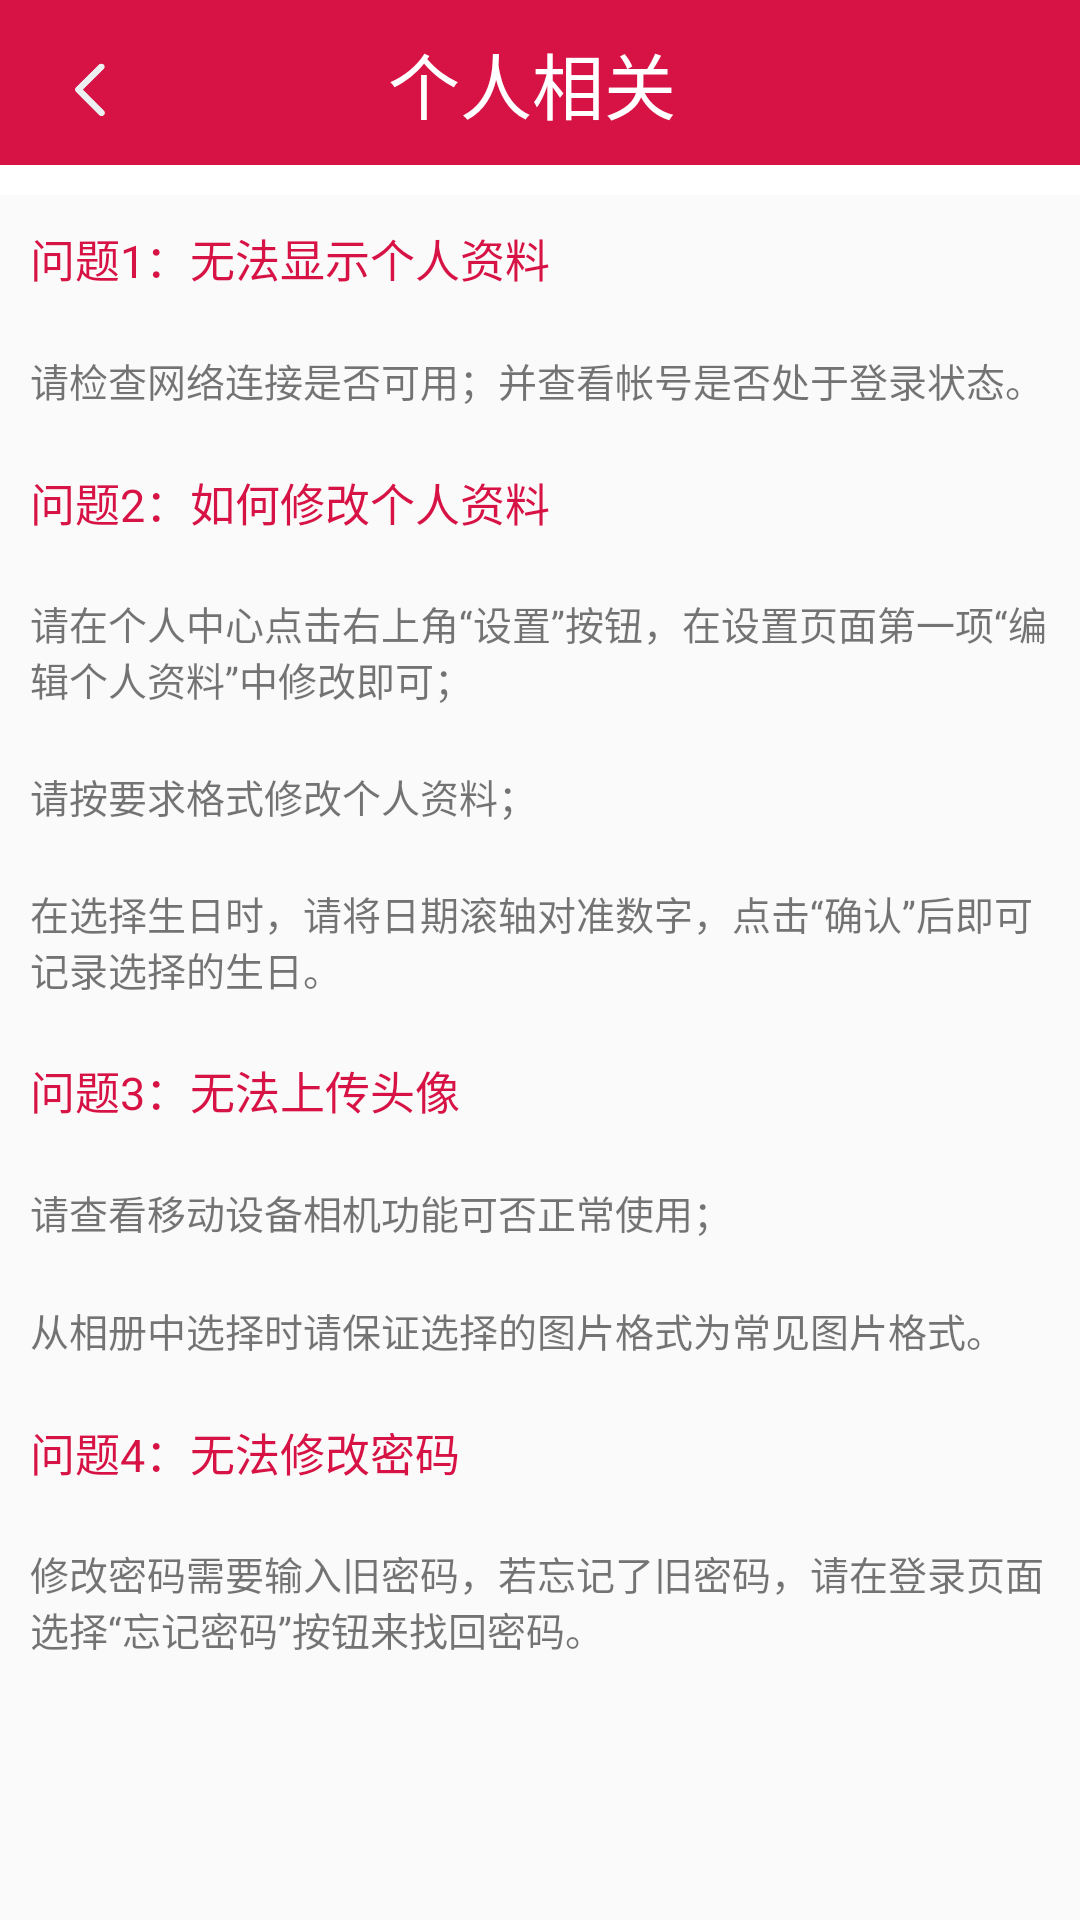

Produce the Android XML layout that renders to this screen, including the resource entries it uses.
<!-- AndroidManifest.xml: application theme AppTheme -->
<!-- res/layout/personal_help_personal.xml -->
<?xml version="1.0" encoding="utf-8"?>
<LinearLayout xmlns:android="http://schemas.android.com/apk/res/android"
    android:orientation="vertical" android:layout_width="match_parent"
    android:layout_height="match_parent">
    <LinearLayout
        android:layout_width="match_parent"
        android:layout_height="55dp"
        android:background="#d71345" >

        <LinearLayout
            android:id="@+id/personal_bak"
            android:layout_width="50dp"
            android:layout_height="60dp">
            <Button
                android:id="@+id/about_back"
                android:layout_width="20dp"
                android:layout_height="20dp"
                android:layout_gravity="center"
                android:layout_margin="20dip"
                android:background="@drawable/back"

                />
        </LinearLayout>
        <TextView
            android:id="@+id/title_text"
            android:layout_width="0dip"
            android:layout_height="wrap_content"
            android:layout_gravity="center"
            android:layout_weight="1"
            android:gravity="center"
            android:text="个人相关"
            android:textColor="#fff"
            android:typeface="monospace"
            android:textSize="24sp"
            android:layout_marginRight="55dp" />

    </LinearLayout>

    <LinearLayout
        android:layout_width="match_parent"
        android:layout_height="10dp"
        android:background="#FFF" >
       </LinearLayout>
    <LinearLayout
        android:layout_width="match_parent"
        android:layout_height="wrap_content"
        android:orientation="vertical">
        <TextView
            android:layout_width="match_parent"
            android:layout_height="match_parent"
            android:text="问题1：无法显示个人资料"
            android:textColor="#d71345"
            android:textSize="15dp"
            android:padding="10dp" />
        <TextView
            android:layout_width="match_parent"
            android:layout_height="match_parent"
            android:text="请检查网络连接是否可用；并查看帐号是否处于登录状态。"
            android:textSize="13dp"
            android:padding="10dp" />
        <TextView
            android:layout_width="match_parent"
            android:layout_height="match_parent"
            android:text="问题2：如何修改个人资料"
            android:textColor="#d71345"
            android:textSize="15dp"
            android:padding="10dp" />
        <TextView
            android:layout_width="match_parent"
            android:layout_height="match_parent"
            android:text="请在个人中心点击右上角“设置”按钮，在设置页面第一项“编辑个人资料”中修改即可；"
            android:textSize="13dp"
            android:padding="10dp" />
        <TextView
        android:layout_width="match_parent"
        android:layout_height="match_parent"
        android:text="请按要求格式修改个人资料；"
        android:textSize="13dp"
        android:padding="10dp" />
        <TextView
            android:layout_width="match_parent"
            android:layout_height="match_parent"
            android:text="在选择生日时，请将日期滚轴对准数字，点击“确认”后即可记录选择的生日。"
            android:textSize="13dp"
            android:padding="10dp" />
        <TextView
            android:layout_width="match_parent"
            android:layout_height="match_parent"
            android:text="问题3：无法上传头像"
            android:textColor="#d71345"
            android:textSize="15dp"
            android:padding="10dp" />
        <TextView
            android:layout_width="match_parent"
            android:layout_height="match_parent"
            android:text="请查看移动设备相机功能可否正常使用；"
            android:textSize="13dp"
            android:padding="10dp" />
        <TextView
            android:layout_width="match_parent"
            android:layout_height="match_parent"
            android:text="从相册中选择时请保证选择的图片格式为常见图片格式。"
            android:textSize="13dp"
            android:padding="10dp" />
        <TextView
            android:layout_width="match_parent"
            android:layout_height="match_parent"
            android:text="问题4：无法修改密码"
            android:textColor="#d71345"
            android:textSize="15dp"
            android:padding="10dp" />
        <TextView
            android:layout_width="match_parent"
            android:layout_height="match_parent"
            android:text="修改密码需要输入旧密码，若忘记了旧密码，请在登录页面选择“忘记密码”按钮来找回密码。"
            android:textSize="13dp"
            android:padding="10dp" />
</LinearLayout>
</LinearLayout>
<!-- resources referenced by this layout -->
<resources>
  <!-- drawable back: png bitmap (drawable, 3168 bytes) -->
  <style name="AppTheme" parent="Theme.AppCompat.Light.NoActionBar">
          
          <item name="colorPrimary">@color/colorPrimary</item>
          <item name="colorPrimaryDark">@color/colorPrimaryDark</item>
          <item name="colorAccent">@color/colorAccent</item>
          
          <item name="colorControlNormal">@color/colorWhite</item>
          
          <item name="drawerArrowStyle">@style/AppTheme.MyDrawerArrowStyle</item>
      </style>
  <color name="colorPrimary">#3F51B5</color>
  <color name="colorPrimaryDark">#303F9F</color>
  <color name="colorAccent">#FF4081</color>
  <color name="colorWhite">#ffffff</color>
  <style name="AppTheme.MyDrawerArrowStyle" parent="Widget.AppCompat.DrawerArrowToggle">
          
          
          
          
          
          <item name="spinBars">false</item>
          
          <item name="color">@color/colorWhite</item>
      </style>
</resources>
